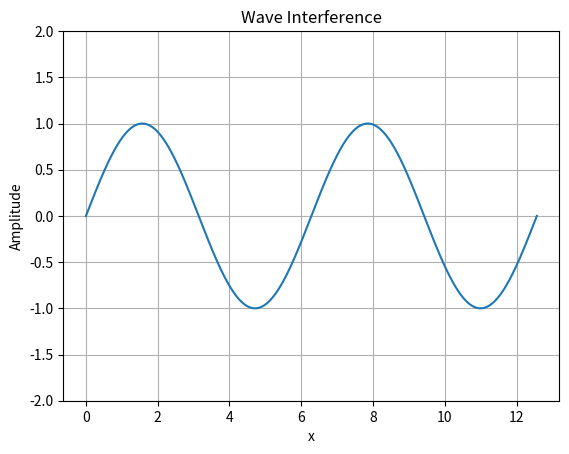

The matplotlib source for this figure:
import numpy as np
import matplotlib.pyplot as plt
from matplotlib.animation import FuncAnimation

x = np.linspace(0, 4 * np.pi, 1000)
t = np.linspace(0, 2 * np.pi, 200)

fig, ax = plt.subplots()
line, = ax.plot(x, np.sin(x))
ax.set_ylim(-2, 2)

wave1 = lambda x, t: np.sin(x - t)
wave2 = lambda x, t: np.sin(x + t)


def update(i):
    y = wave1(x, t[i]) + wave2(x, t[i])
    line.set_ydata(y)
    return line,

ani = FuncAnimation(fig, update, frames=len(t), interval=30)
plt.title("Wave Interference")
plt.xlabel("x")
plt.ylabel("Amplitude")
plt.grid(True)
plt.show()